Run: headless pygame with SDL's dummy video driver; simulated clock (each Clock.tick advances the game by its frame time, no real sleeping); random seed 0; keys injected as events and as key.get_pressed() state; no mouse input.
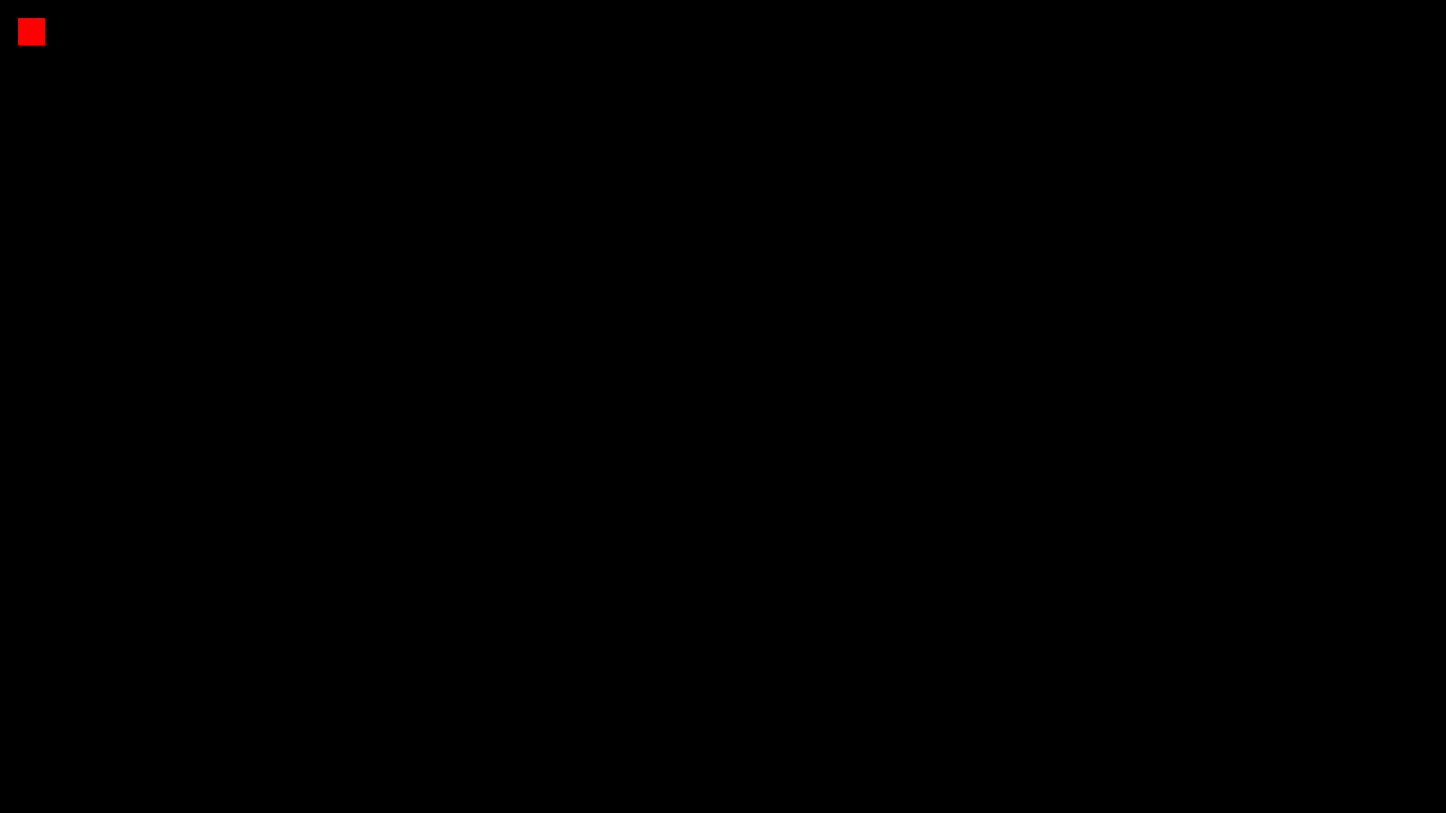
Frame 1 of 4 · flips 1–60 · no input
Frame 2 of 4 · flips 61–180 · tapped SPACE, RETURN · held RIGHT (→), D · screen unchanged from frame 1, image omitted
Frame 3 of 4 · flips 181–300 · held DOWN (↓), S · screen unchanged from frame 2, image omitted
Frame 4 of 4 · flips 301–420 · held LEFT (←), A, UP (↑), W · screen unchanged from frame 3, image omitted

The pygame program that drew these frames:

import pygame

game_height = 900
game_width = 1600

red = pygame.Color(255, 0, 0)
green = pygame.Color(0, 200, 0)
blue = pygame.Color(0, 0, 255)
black = pygame.Color(0, 0, 0)
white = pygame.Color(255, 255, 255)


pygame.init()
game_display = pygame.display.set_mode((game_width, game_height))
pygame.display.set_caption('Everything-is-a-square')
clock = pygame.time.Clock()

def draw_square(color, x, y, size):
        pygame.draw.rect(game_display, color, [x, y, size, size])


while True:
    for event in pygame.event.get():
        if event.type == pygame.QUIT:
            pygame.quit()
            quit()

    draw_square(red, 20, 20, 30)

    pygame.display.update()
    clock.tick(60)
    
